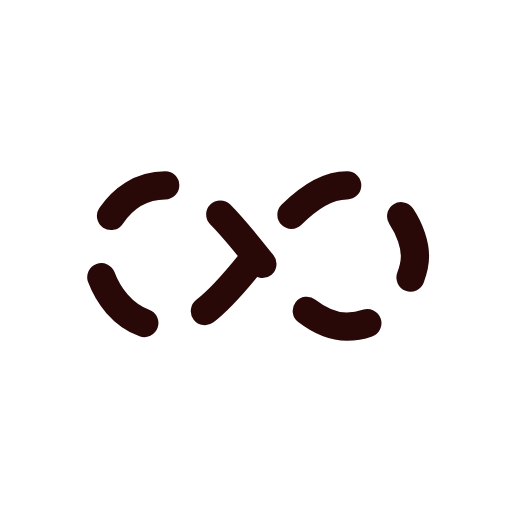
t = 0.00 s
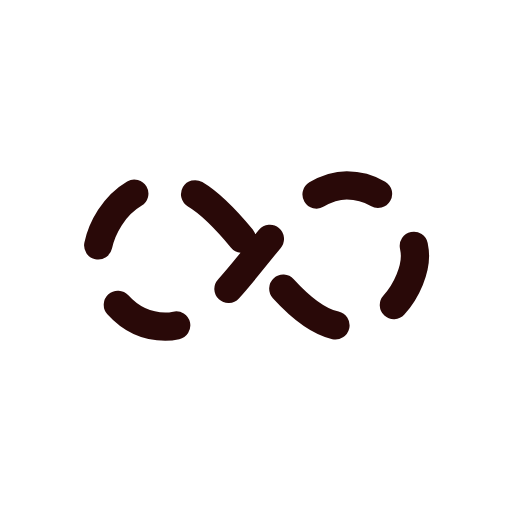
t = 2.27 s
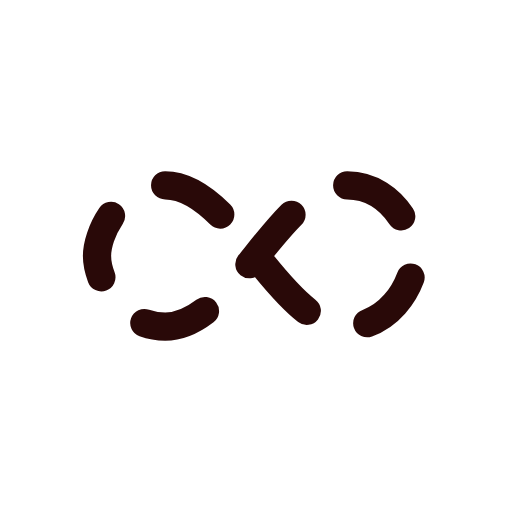
t = 4.55 s
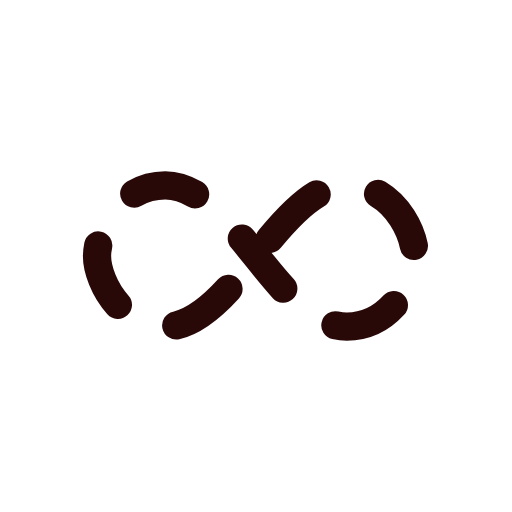
t = 6.82 s

The animated SVG that drew these frames (rendered in a browser with its animation timeline set to each time). Animation: 1 SMIL element (animate=1); one cycle of 9.09 s, repeats indefinitely.

<?xml version="1.0" encoding="utf-8"?>
<svg xmlns="http://www.w3.org/2000/svg" xmlns:xlink="http://www.w3.org/1999/xlink" style="margin: auto; background: none; display: block; shape-rendering: auto;" width="187px" height="187px" viewBox="0 0 100 100" preserveAspectRatio="xMidYMid">
<path fill="none" stroke="#290908" stroke-width="8" stroke-dasharray="18.32778058733259 18.32778058733259" d="M24.3 30C11.4 30 5 43.3 5 50s6.4 20 19.3 20c19.3 0 32.1-40 51.4-40 C88.6 30 95 43.3 95 50s-6.4 20-19.3 20C56.4 70 43.6 30 24.3 30z" stroke-linecap="round" style="transform:scale(0.6900000000000001);transform-origin:50px 50px">
  <animate attributeName="stroke-dashoffset" repeatCount="indefinite" dur="9.090909090909092s" keyTimes="0;1" values="0;256.58892822265625"></animate>
</path>
<!-- [ldio] generated by https://loading.io/ --></svg>